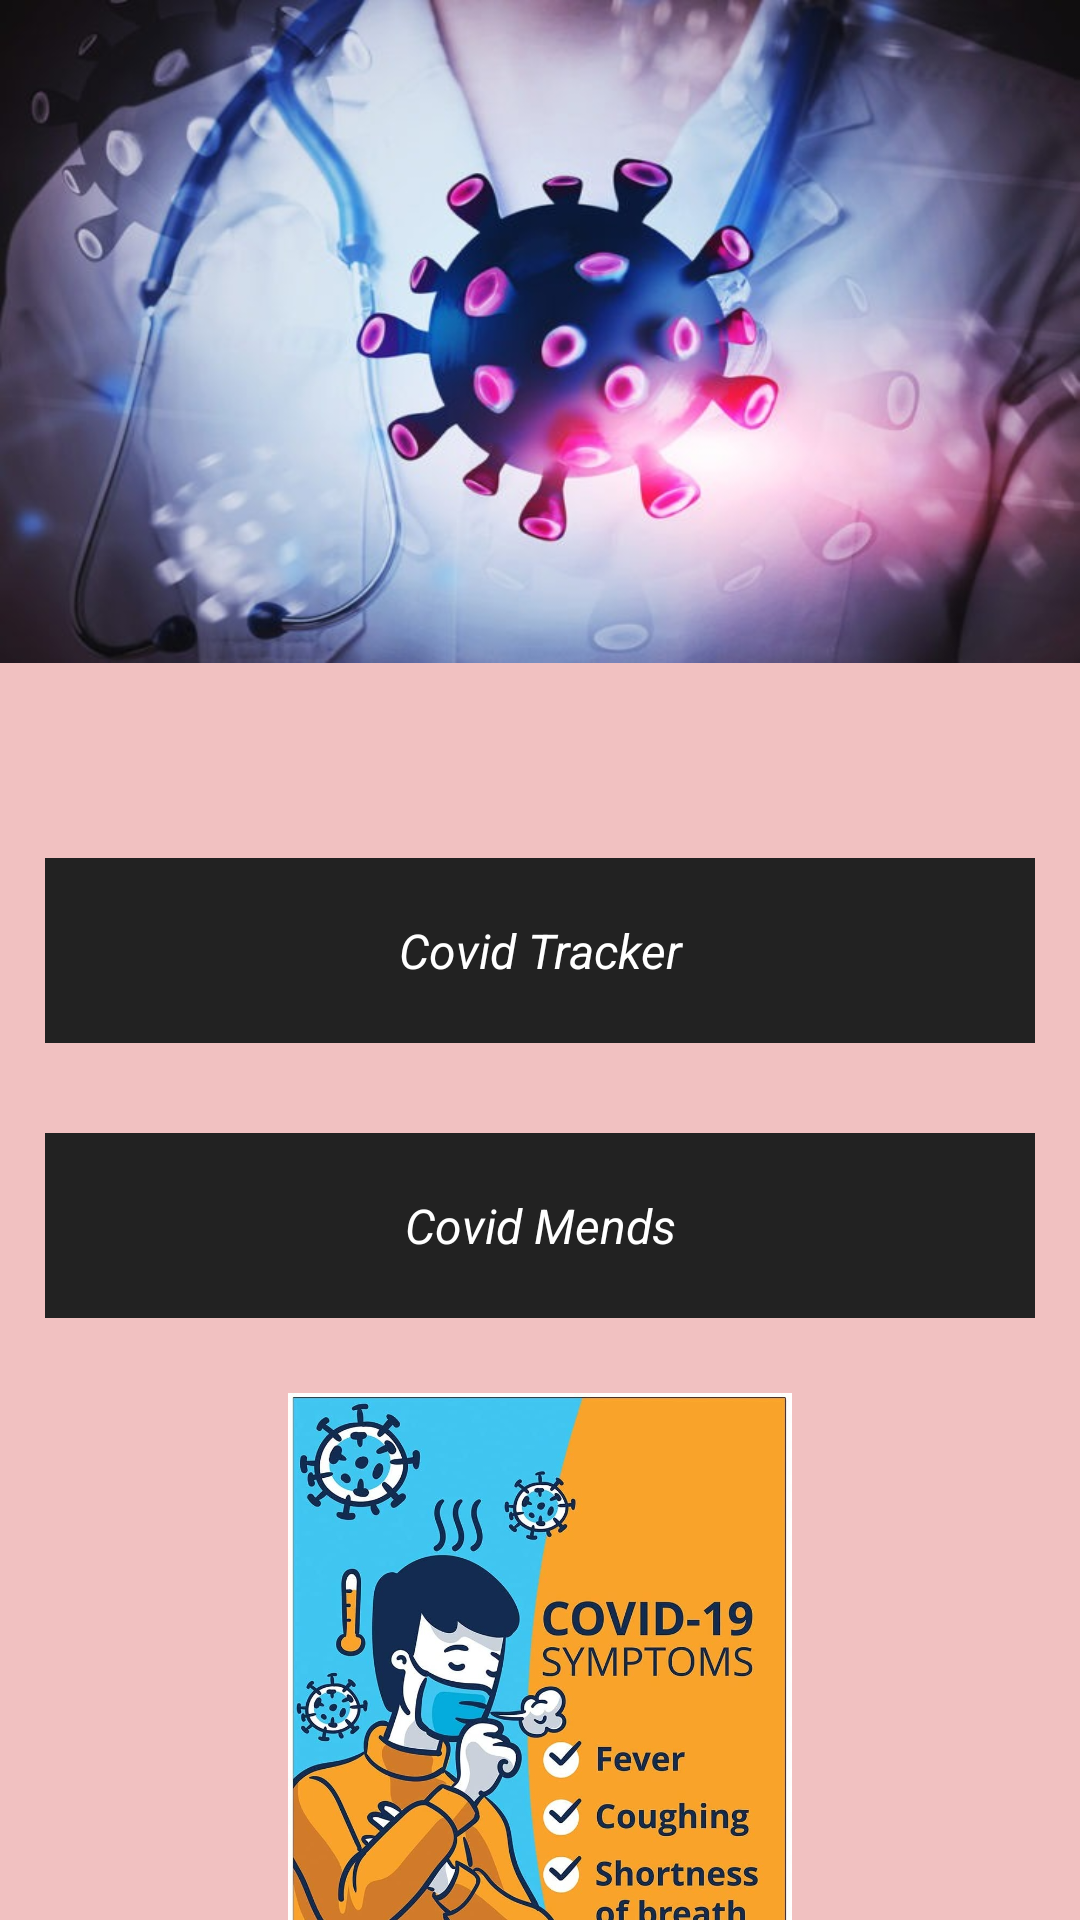

Here is an Android app screen rendered from its layout file. Give the layout XML and the strings, colors and styles it references.
<!-- AndroidManifest.xml: application theme Theme.HealthCareFinal -->
<!-- res/layout/activity_covid_zone.xml -->
<?xml version="1.0" encoding="utf-8"?>
<LinearLayout
    xmlns:android="http://schemas.android.com/apk/res/android"
    android:layout_width="match_parent"
    android:layout_height="match_parent"
    android:orientation="vertical"
    android:background="#F1C1C1"
    >

    <ImageView
        android:layout_width="wrap_content"
        android:layout_height="221dp"
        android:src="@drawable/covid"
        android:layout_marginBottom="50dp"
        android:scaleType="fitXY"/>

    <TextView
        android:id="@+id/trackerId"
        android:layout_width="match_parent"
        android:layout_height="wrap_content"

        android:layout_margin="15dp"
        android:background="@color/colorPrimary"
        android:gravity="center_horizontal"
        android:padding="20dp"
        android:text="Covid Tracker"
        android:textAlignment="center"
        android:textColor="@color/white"
        android:textSize="16dp"
        android:textStyle="italic" />
    <TextView
        android:id="@+id/mendId"
        android:layout_width="match_parent"
        android:layout_height="wrap_content"
        android:layout_margin="15dp"
        android:background="@color/colorPrimary"
        android:gravity="center_horizontal"
        android:padding="20dp"
        android:text="Covid Mends"
        android:textAlignment="center"
        android:textColor="@color/white"
        android:textSize="16dp"
        android:textStyle="italic" />
    <ImageView
        android:layout_width="wrap_content"
        android:layout_height="221dp"
        android:src="@drawable/symptoms"
        android:layout_marginBottom="50dp"
        android:layout_marginTop="10dp"/>
</LinearLayout>
<!-- resources referenced by this layout -->
<resources>
  <color name="colorPrimary">#222222</color>
  <color name="white">#FFFFFFFF</color>
  <!-- drawable covid: jpg bitmap (drawable, 51981 bytes) -->
  <!-- drawable symptoms: jpg bitmap (drawable, 160865 bytes) -->
  <style name="Theme.HealthCareFinal" parent="Theme.MaterialComponents.DayNight.DarkActionBar">
          
          <item name="colorPrimary">@color/colorPrimary</item>
          <item name="colorPrimaryVariant">@color/black</item>
          <item name="colorOnPrimary">@color/white</item>
          
          <item name="colorSecondary">@color/teal_200</item>
          <item name="colorSecondaryVariant">@color/teal_700</item>
          <item name="colorOnSecondary">@color/black</item>
          
          <item name="android:statusBarColor" tools:targetApi="l">?attr/colorPrimaryVariant</item>
          
      </style>
  <color name="black">#FF000000</color>
  <color name="teal_200">#FF03DAC5</color>
  <color name="teal_700">#FF018786</color>
</resources>
